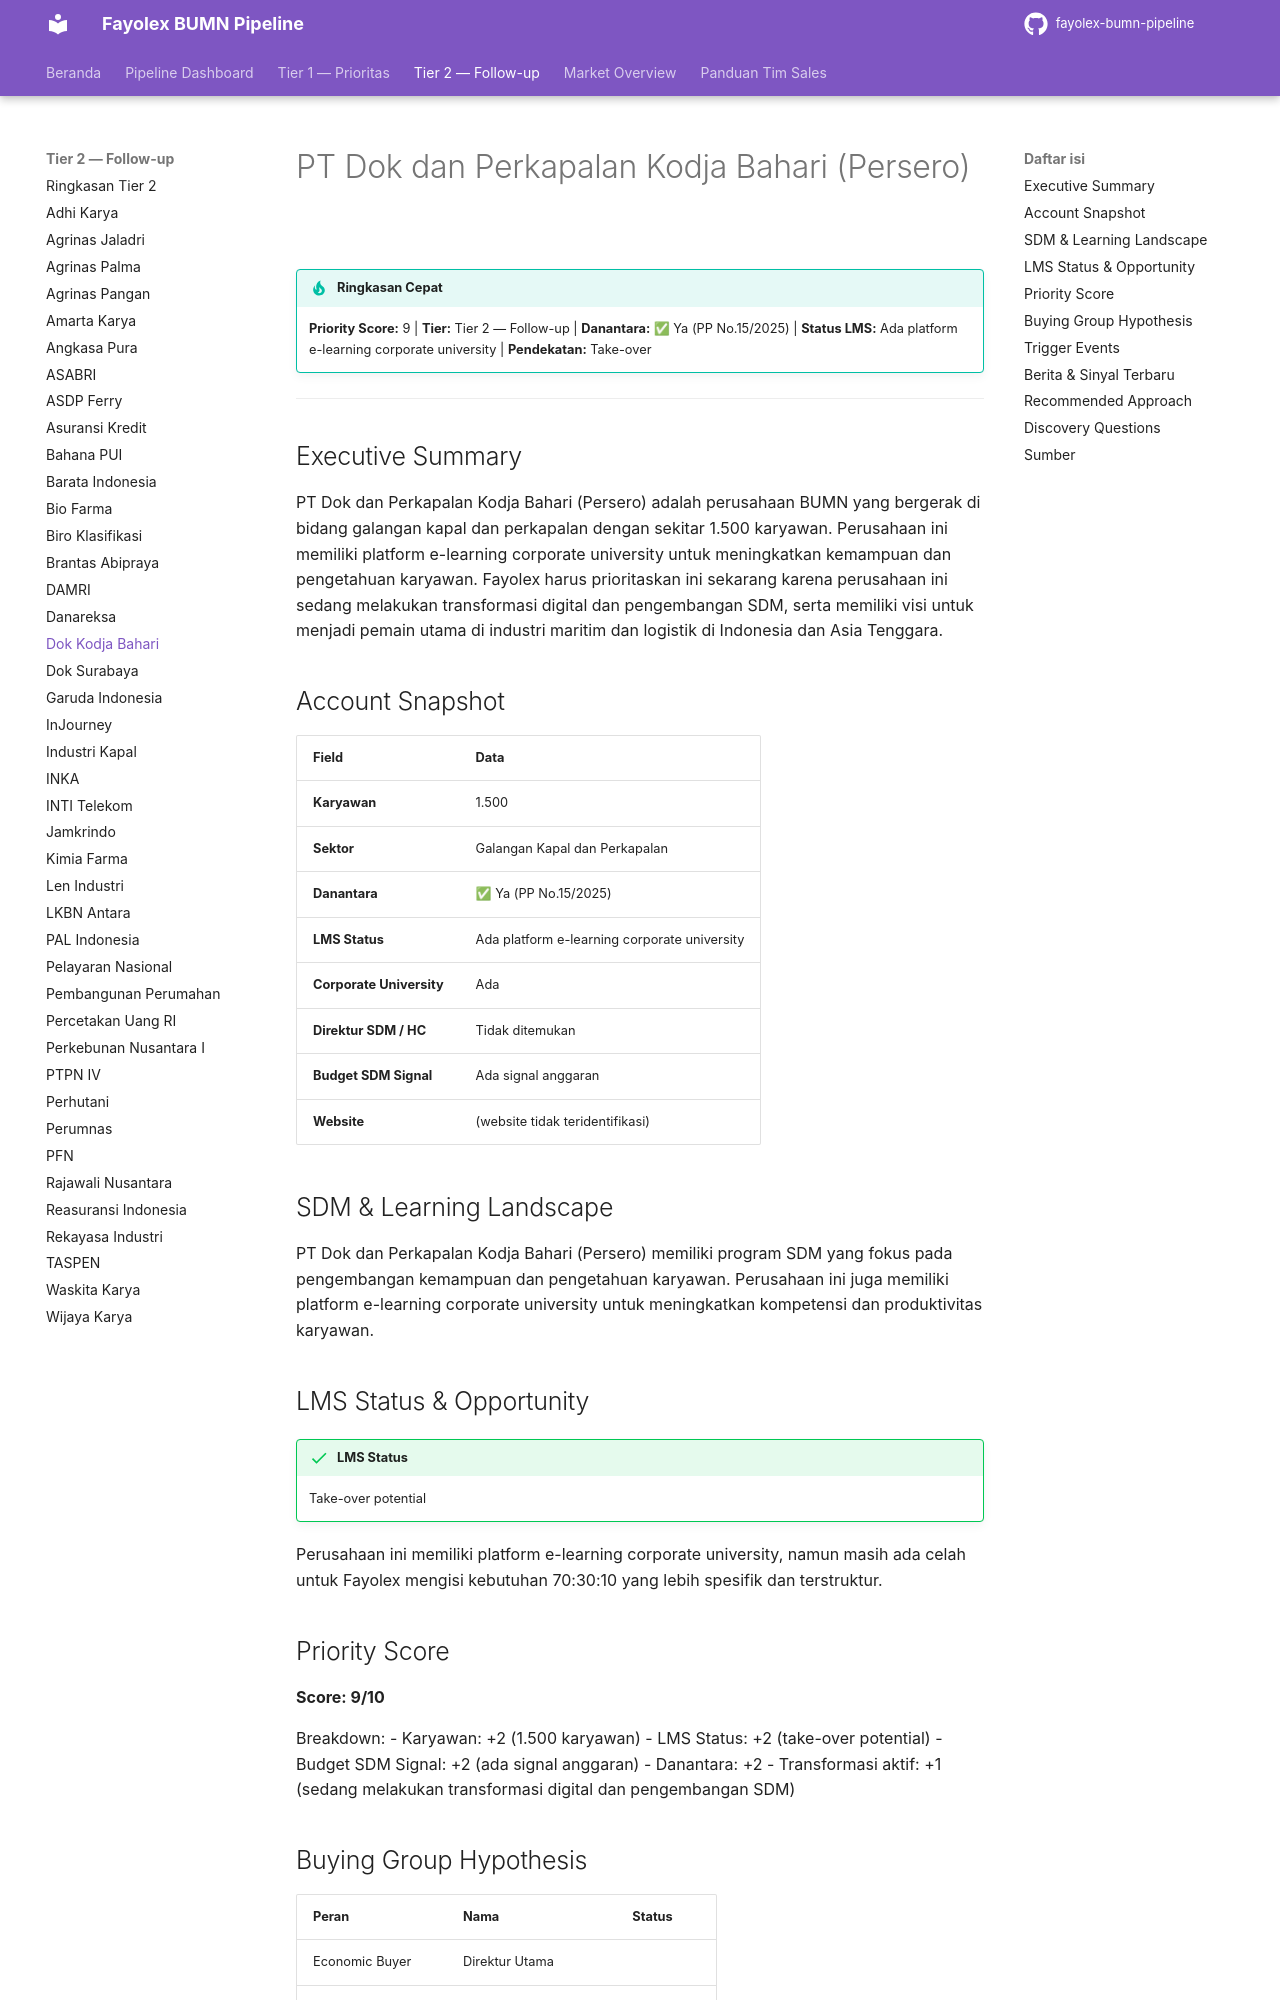

repository: fentonmartin/fayolex-bumn-pipeline · page: tier2/dok-dan-perkapalan-kodja-bahari/index.html · generator: mkdocs

# PT Dok dan Perkapalan Kodja Bahari (Persero)

!!! tip "Ringkasan Cepat"
    **Priority Score:** 9 | **Tier:** Tier 2 — Follow-up | **Danantara:** ✅ Ya (PP No.15/2025) | **Status LMS:** Ada platform e-learning corporate university | **Pendekatan:** Take-over

---

## Executive Summary
PT Dok dan Perkapalan Kodja Bahari (Persero) adalah perusahaan BUMN yang bergerak di bidang galangan kapal dan perkapalan dengan sekitar 1.500 karyawan. Perusahaan ini memiliki platform e-learning corporate university untuk meningkatkan kemampuan dan pengetahuan karyawan. Fayolex harus prioritaskan ini sekarang karena perusahaan ini sedang melakukan transformasi digital dan pengembangan SDM, serta memiliki visi untuk menjadi pemain utama di industri maritim dan logistik di Indonesia dan Asia Tenggara.

## Account Snapshot
| Field | Data |
|---|---|
| **Karyawan** | 1.500 |
| **Sektor** | Galangan Kapal dan Perkapalan |
| **Danantara** | ✅ Ya (PP No.15/2025) |
| **LMS Status** | Ada platform e-learning corporate university |
| **Corporate University** | Ada |
| **Direktur SDM / HC** | Tidak ditemukan |
| **Budget SDM Signal** | Ada signal anggaran |
| **Website** | (website tidak teridentifikasi) |

## SDM & Learning Landscape
PT Dok dan Perkapalan Kodja Bahari (Persero) memiliki program SDM yang fokus pada pengembangan kemampuan dan pengetahuan karyawan. Perusahaan ini juga memiliki platform e-learning corporate university untuk meningkatkan kompetensi dan produktivitas karyawan.

## LMS Status & Opportunity
!!! success "LMS Status"
    Take-over potential

Perusahaan ini memiliki platform e-learning corporate university, namun masih ada celah untuk Fayolex mengisi kebutuhan 70:30:10 yang lebih spesifik dan terstruktur.

## Priority Score
**Score: 9/10**

Breakdown:
- Karyawan: +2 (1.500 karyawan)
- LMS Status: +2 (take-over potential)
- Budget SDM Signal: +2 (ada signal anggaran)
- Danantara: +2
- Transformasi aktif: +1 (sedang melakukan transformasi digital dan pengembangan SDM)

## Buying Group Hypothesis
| Peran | Nama | Status |
|---|---|---|
| Economic Buyer | Direktur Utama |  |
| Technical Evaluator | GM Learning/Pusdiklat |  |
| Champion Internal | Manager L&D |  |
